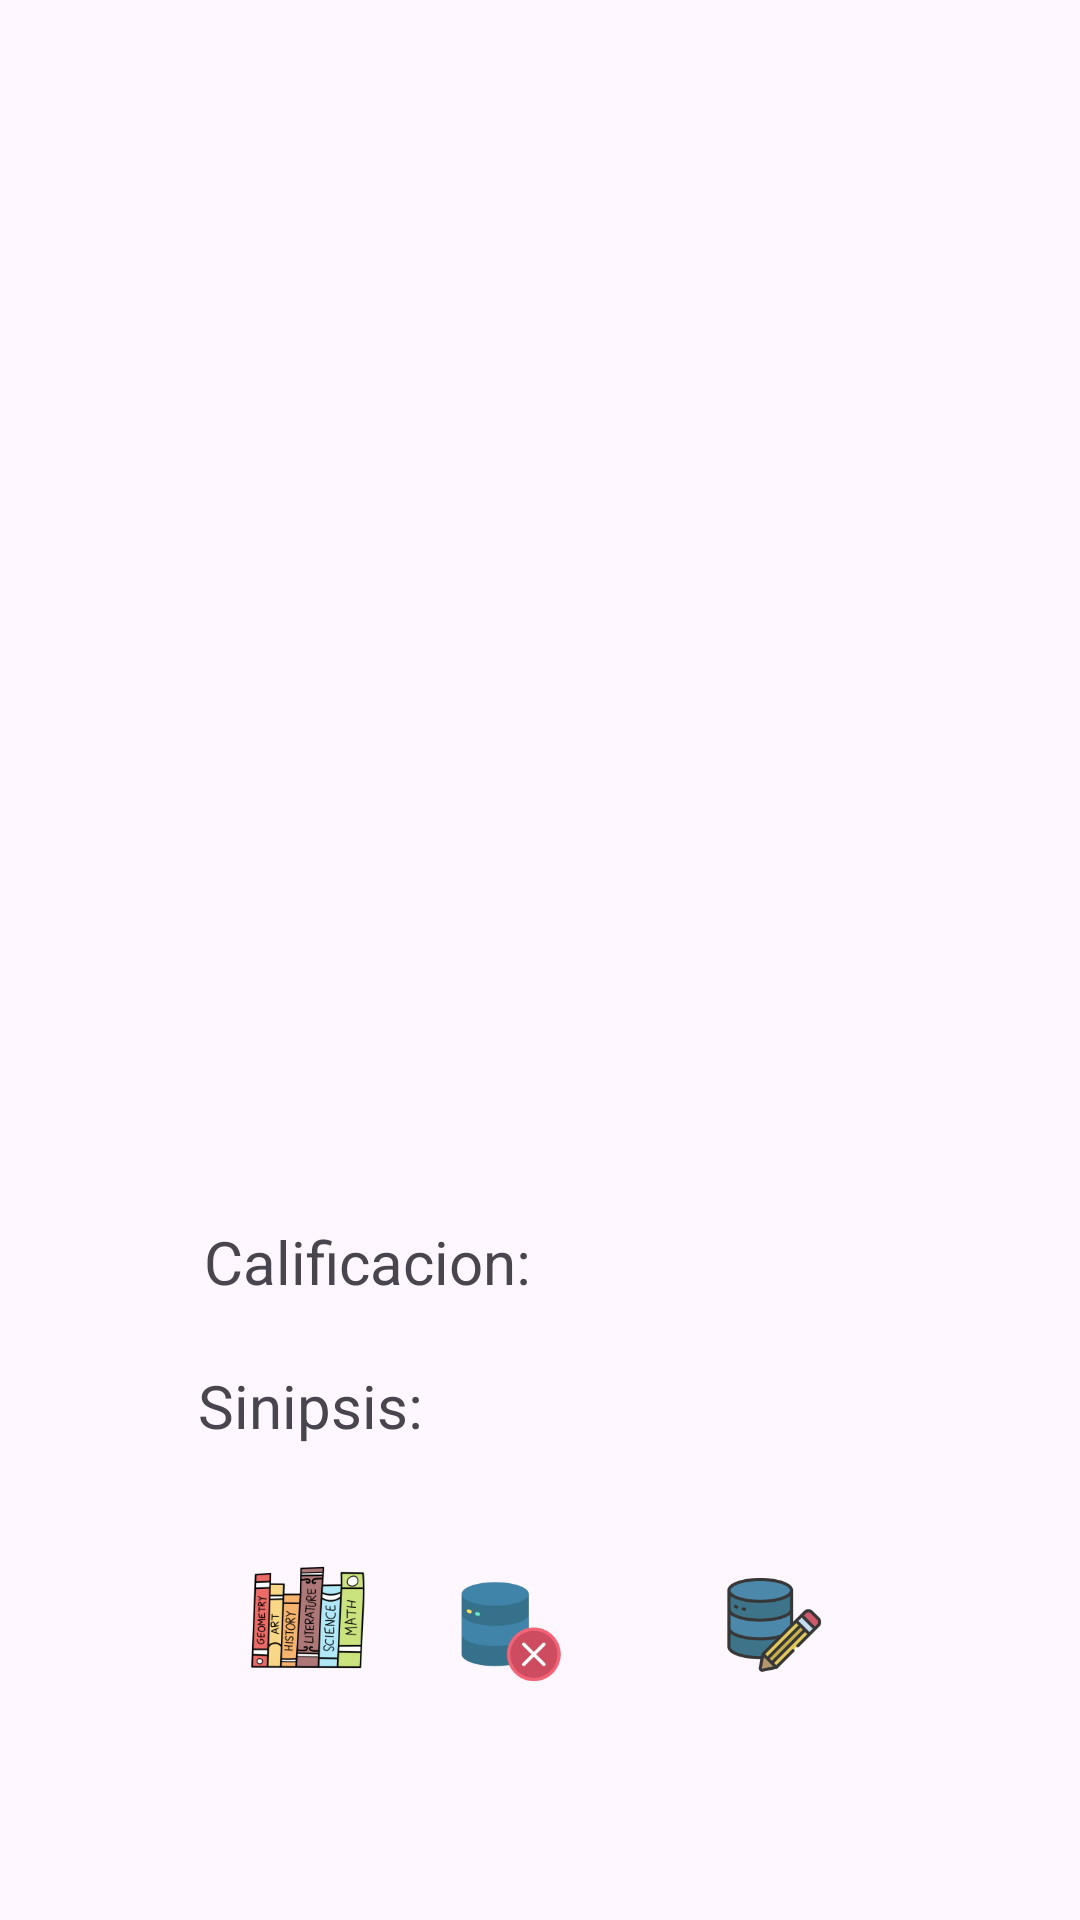

Layout XML and referenced resources for this Android screen:
<!-- AndroidManifest.xml: application theme Theme.P4Libreria -->
<!-- res/layout/activity_libro_perfil.xml -->
<?xml version="1.0" encoding="utf-8"?>
<androidx.constraintlayout.widget.ConstraintLayout xmlns:android="http://schemas.android.com/apk/res/android"
    xmlns:app="http://schemas.android.com/apk/res-auto"
    xmlns:tools="http://schemas.android.com/tools"
    android:id="@+id/main"
    android:layout_width="match_parent"
    android:layout_height="match_parent"
    android:padding="60dp">

    <TextView
        android:id="@+id/txtNombreLibroPerfil"
        android:layout_width="0dp"
        android:layout_height="wrap_content"
        android:layout_marginTop="4dp"
        android:textAlignment="center"
        android:textSize="34sp"
        app:layout_constraintEnd_toEndOf="parent"
        app:layout_constraintHorizontal_bias="0.0"
        app:layout_constraintStart_toStartOf="parent"
        app:layout_constraintTop_toTopOf="parent"
        tools:text="TITULO" />

    <ImageView
        android:id="@+id/imgLibroPerfil"
        android:layout_width="207dp"
        android:layout_height="180dp"
        android:layout_marginTop="16dp"
        app:layout_constraintEnd_toEndOf="parent"
        app:layout_constraintHorizontal_bias="0.502"
        app:layout_constraintStart_toStartOf="parent"
        app:layout_constraintTop_toBottomOf="@+id/txtNombreLibroPerfil"
        tools:srcCompat="@tools:sample/avatars" />

    <TextView
        android:id="@+id/txtAutor"
        android:layout_width="0dp"
        android:layout_height="wrap_content"
        android:layout_marginTop="16dp"
        android:textAlignment="center"
        android:textSize="28sp"
        app:layout_constraintEnd_toEndOf="parent"
        app:layout_constraintHorizontal_bias="0.501"
        app:layout_constraintStart_toStartOf="parent"
        app:layout_constraintTop_toBottomOf="@+id/imgLibroPerfil"
        tools:text="Autor" />

    <TextView
        android:id="@+id/txtEditorial"
        android:layout_width="0dp"
        android:layout_height="wrap_content"
        android:layout_marginTop="8dp"
        android:textAlignment="center"
        android:textSize="24sp"
        app:layout_constraintEnd_toEndOf="parent"
        app:layout_constraintStart_toStartOf="parent"
        app:layout_constraintTop_toBottomOf="@+id/txtAutor"
        tools:text="Editirial" />

    <TextView
        android:id="@+id/textSubtitulo1"
        android:layout_width="124dp"
        android:layout_height="32dp"
        android:layout_marginStart="8dp"
        android:layout_marginTop="8dp"
        android:text="Calificacion:"
        android:textAlignment="inherit"
        android:textSize="20sp"
        app:layout_constraintStart_toStartOf="parent"
        app:layout_constraintTop_toBottomOf="@+id/txtEditorial" />

    <TextView
        android:id="@+id/textCalificaionPerfil"
        android:layout_width="0dp"
        android:layout_height="39dp"
        android:layout_marginTop="8dp"
        android:textAlignment="inherit"
        android:textSize="24sp"
        app:layout_constraintEnd_toEndOf="parent"
        app:layout_constraintHorizontal_bias="0.0"
        app:layout_constraintStart_toEndOf="@+id/textSubtitulo1"
        app:layout_constraintTop_toBottomOf="@+id/txtEditorial"
        tools:text="15" />

    <TextView
        android:id="@+id/textView7"
        android:layout_width="93dp"
        android:layout_height="30dp"
        android:layout_marginTop="16dp"
        android:text="Sinipsis:"
        android:textAlignment="inherit"
        android:textSize="20sp"
        app:layout_constraintEnd_toEndOf="parent"
        app:layout_constraintHorizontal_bias="0.04"
        app:layout_constraintStart_toStartOf="parent"
        app:layout_constraintTop_toBottomOf="@+id/textSubtitulo1" />

    <TextView
        android:id="@+id/txtSinopsis"
        android:layout_width="0dp"
        android:layout_height="wrap_content"
        android:textAlignment="center"
        android:textSize="16sp"
        app:layout_constraintEnd_toEndOf="parent"
        app:layout_constraintStart_toStartOf="parent"
        app:layout_constraintTop_toBottomOf="@+id/textView7"
        tools:text="Sinopsis del libro....." />

    <ImageView
        android:id="@+id/btnEditarDatosLibro"
        android:layout_width="68dp"
        android:layout_height="77dp"
        android:layout_marginTop="16dp"
        android:layout_marginEnd="8dp"
        app:layout_constraintBottom_toBottomOf="parent"
        app:layout_constraintEnd_toEndOf="parent"
        app:layout_constraintTop_toBottomOf="@+id/txtSinopsis"
        app:layout_constraintVertical_bias="1.0"
        app:srcCompat="@mipmap/editar_datos_foreground" />

    <ImageView
        android:id="@+id/btnEliminar"
        android:layout_width="76dp"
        android:layout_height="73dp"
        android:layout_marginTop="16dp"
        android:layout_marginEnd="16dp"
        app:layout_constraintBottom_toBottomOf="parent"
        app:layout_constraintEnd_toStartOf="@+id/btnEditarDatosLibro"
        app:layout_constraintTop_toBottomOf="@+id/txtSinopsis"
        app:layout_constraintVertical_bias="1.0"
        app:srcCompat="@mipmap/eliminar_datos_foreground" />

    <ImageView
        android:id="@+id/btnVerGeneros"
        android:layout_width="85dp"
        android:layout_height="82dp"
        android:layout_marginTop="16dp"
        app:layout_constraintBottom_toBottomOf="parent"
        app:layout_constraintEnd_toStartOf="@+id/btnEliminar"
        app:layout_constraintHorizontal_bias="0.0"
        app:layout_constraintStart_toStartOf="parent"
        app:layout_constraintTop_toBottomOf="@+id/txtSinopsis"
        app:layout_constraintVertical_bias="1.0"
        app:srcCompat="@mipmap/ver_generos_foreground" />
</androidx.constraintlayout.widget.ConstraintLayout>
<!-- resources referenced by this layout -->
<resources>
  <!-- mipmap editar_datos_foreground: webp bitmap (mipmap-hdpi, 2544 bytes) -->
  <!-- mipmap eliminar_datos_foreground: webp bitmap (mipmap-hdpi, 1904 bytes) -->
  <!-- mipmap ver_generos_foreground: webp bitmap (mipmap-hdpi, 7258 bytes) -->
  <style name="Theme.P4Libreria" parent="Base.Theme.P4Libreria" />
  <style name="Base.Theme.P4Libreria" parent="Theme.Material3.DayNight.NoActionBar">
          
          
      </style>
</resources>
